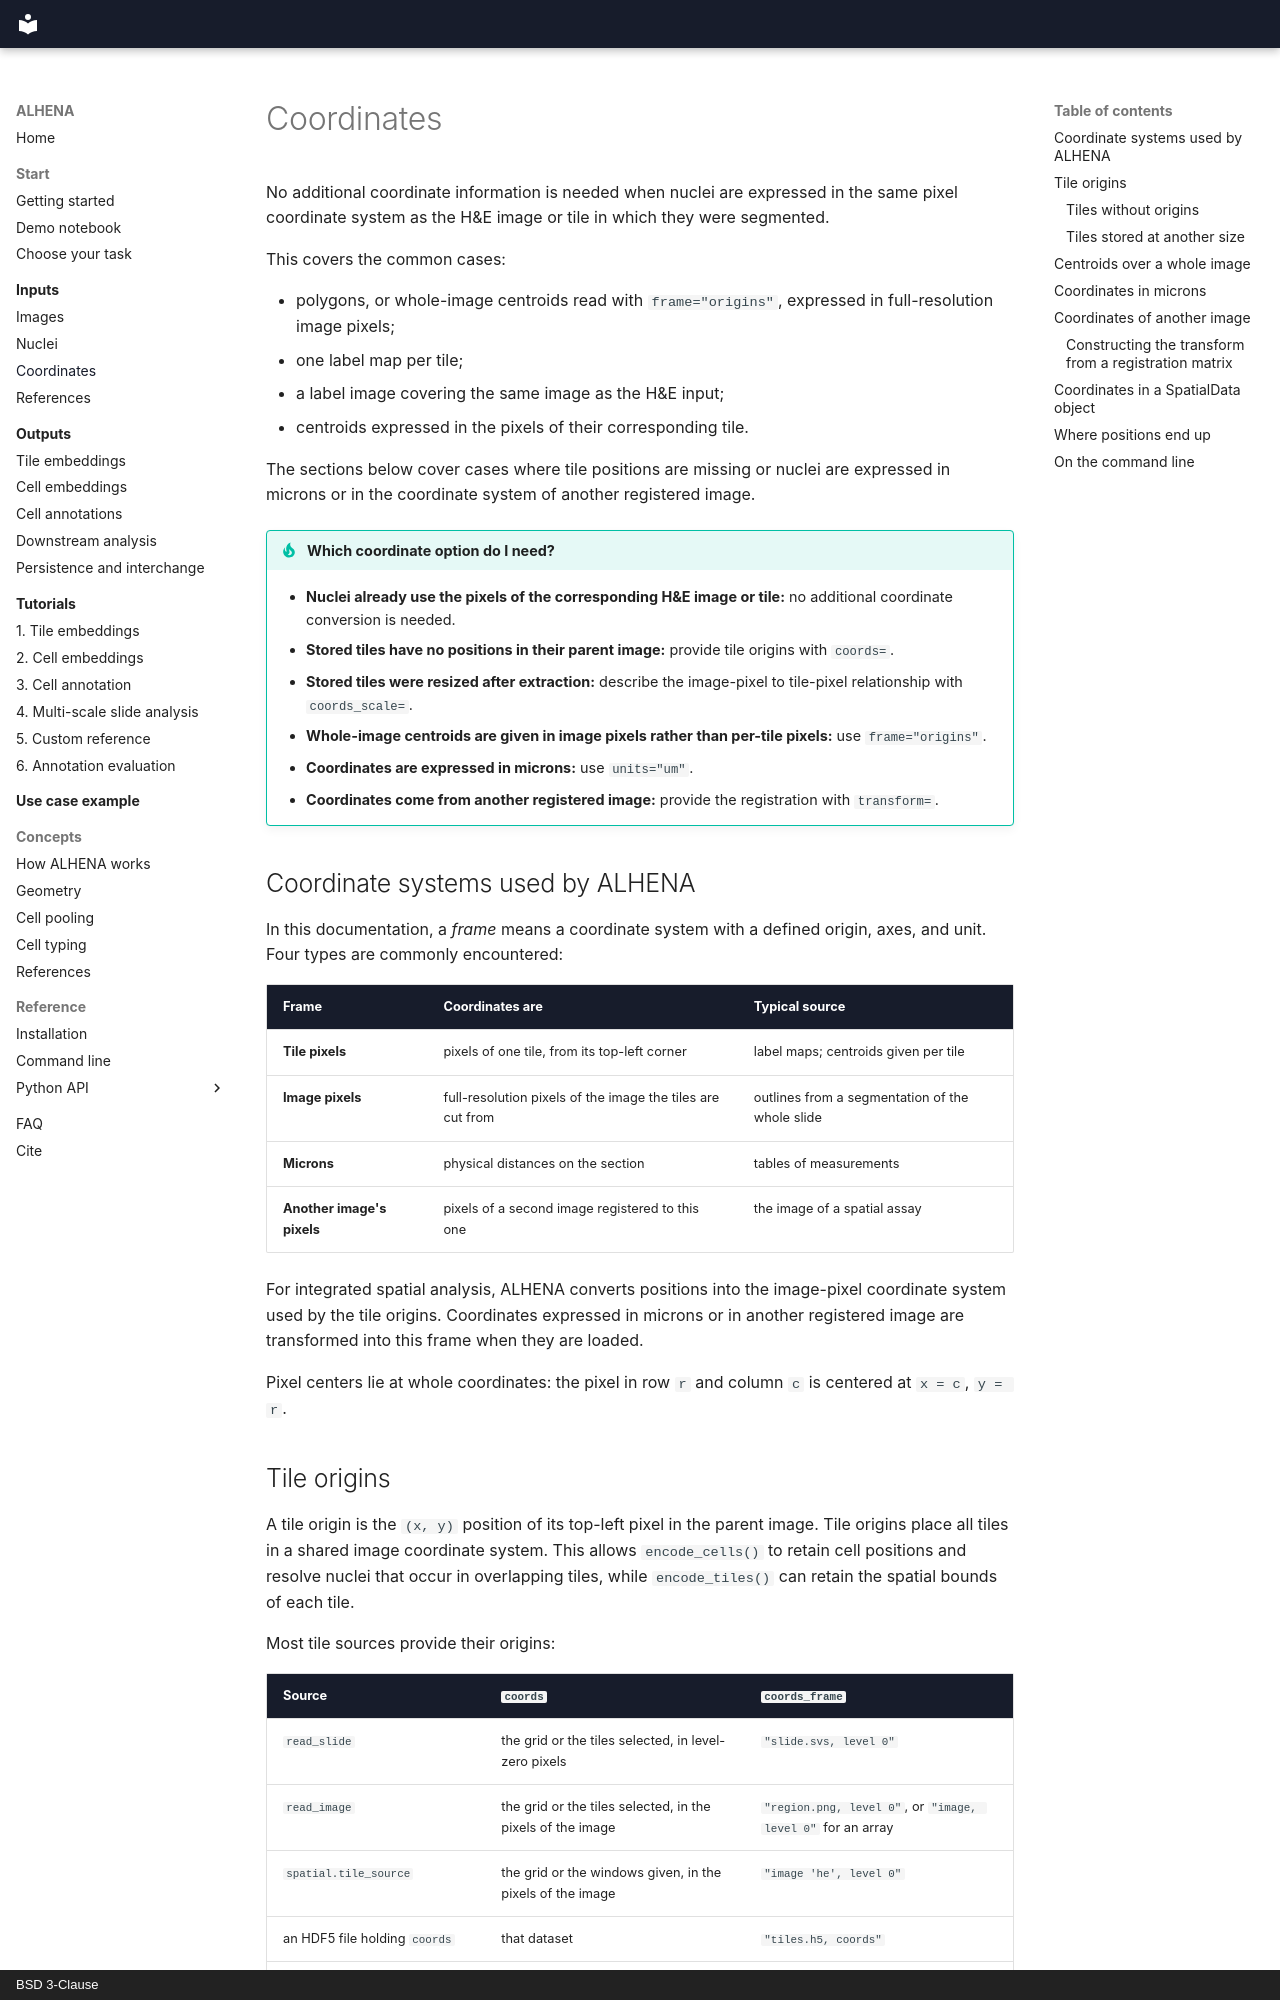

repository: prism-oncology/ALHENA · page: inputs/coordinates/index.html · generator: mkdocs · copyright: BSD 3-Clause

# Coordinates

No additional coordinate information is needed when nuclei are expressed in the same pixel
coordinate system as the H&E image or tile in which they were segmented.

This covers the common cases:

- polygons, or whole-image centroids read with `frame="origins"`, expressed in full-resolution
  image pixels;
- one label map per tile;
- a label image covering the same image as the H&E input;
- centroids expressed in the pixels of their corresponding tile.

The sections below cover cases where tile positions are missing or nuclei are expressed in microns
or in the coordinate system of another registered image.

!!! tip "Which coordinate option do I need?"
    - **Nuclei already use the pixels of the corresponding H&E image or tile:** no additional
      coordinate conversion is needed.
    - **Stored tiles have no positions in their parent image:** provide tile origins with `coords=`.
    - **Stored tiles were resized after extraction:** describe the image-pixel to tile-pixel
      relationship with `coords_scale=`.
    - **Whole-image centroids are given in image pixels rather than per-tile pixels:** use
      `frame="origins"`.
    - **Coordinates are expressed in microns:** use `units="um"`.
    - **Coordinates come from another registered image:** provide the registration with
      `transform=`.

## Coordinate systems used by ALHENA

In this documentation, a *frame* means a coordinate system with a defined origin, axes, and unit.
Four types are commonly encountered:

| Frame | Coordinates are | Typical source |
|---|---|---|
| **Tile pixels** | pixels of one tile, from its top-left corner | label maps; centroids given per tile |
| **Image pixels** | full-resolution pixels of the image the tiles are cut from | outlines from a segmentation of the whole slide |
| **Microns** | physical distances on the section | tables of measurements |
| **Another image's pixels** | pixels of a second image registered to this one | the image of a spatial assay |

For integrated spatial analysis, ALHENA converts positions into the image-pixel coordinate system
used by the tile origins. Coordinates expressed in microns or in another registered image are
transformed into this frame when they are loaded.

Pixel centers lie at whole coordinates: the pixel in row `r` and column `c` is centered at
`x = c`, `y = r`.
